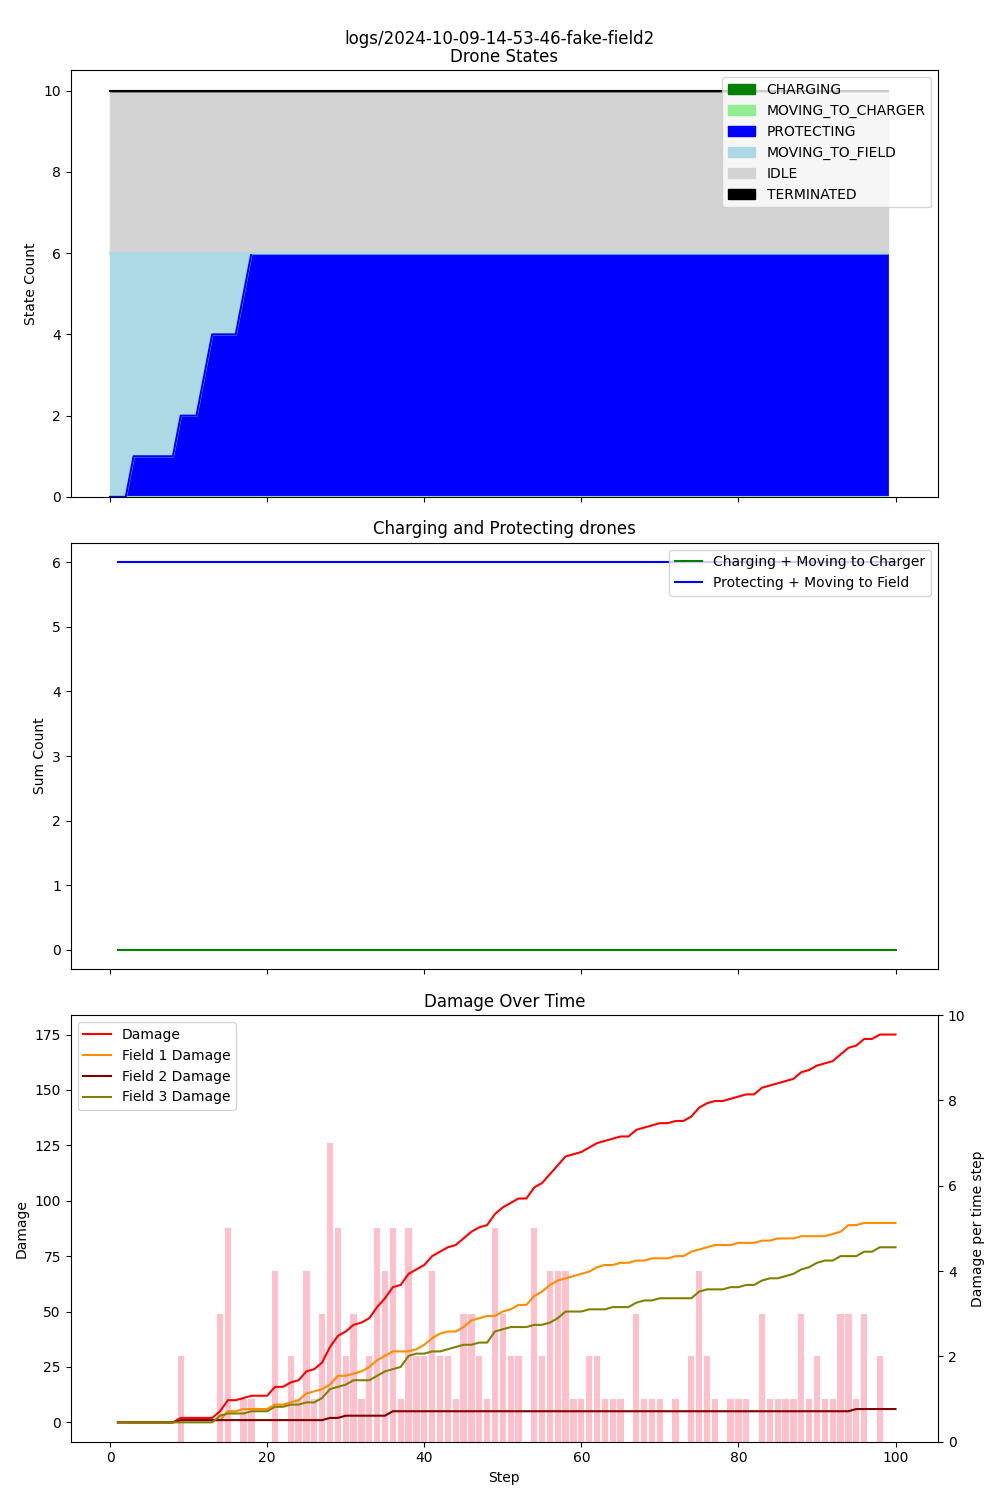

The data file committed next to this chart (first rows):
step, damage, IDLE, CHARGING, PROTECTING, MOVING_TO_CHARGER, MOVING_TO_FIELD, TERMINATED, Drone_1_battery, Drone_1_state, Drone_1_target, Drone_2_battery, Drone_2_state, Drone_2_target, Drone_3_battery, Drone_3_state, Drone_3_target, Drone_4_battery, Drone_4_state, Drone_4_target, Drone_5_battery, Drone_5_state, Drone_5_target, Drone_6_battery
1, 0, 4, 0, 0, 0, 6, 0, 0.99, MOVING_TO_FIELD, Field_2, 0.99, MOVING_TO_FIELD, Field_2, 0.99, MOVING_TO_FIELD, Field_2, 0.99, MOVING_TO_FIELD, Field_2, 0.99, MOVING_TO_FIELD, Field_2, 0.99
2, 0, 4, 0, 0, 0, 6, 0, 0.98, MOVING_TO_FIELD, Field_2, 0.98, MOVING_TO_FIELD, Field_2, 0.98, MOVING_TO_FIELD, Field_2, 0.98, MOVING_TO_FIELD, Field_2, 0.98, MOVING_TO_FIELD, Field_2, 0.98
3, 0, 4, 0, 0, 0, 6, 0, 0.97, MOVING_TO_FIELD, Field_2, 0.97, MOVING_TO_FIELD, Field_2, 0.97, MOVING_TO_FIELD, Field_2, 0.97, MOVING_TO_FIELD, Field_2, 0.97, MOVING_TO_FIELD, Field_2, 0.97
4, 0, 4, 0, 1, 0, 5, 0, 0.96, MOVING_TO_FIELD, Field_2, 0.96, PROTECTING, Field_2, 0.96, MOVING_TO_FIELD, Field_2, 0.96, MOVING_TO_FIELD, Field_2, 0.96, MOVING_TO_FIELD, Field_2, 0.96
5, 0, 4, 0, 1, 0, 5, 0, 0.95, MOVING_TO_FIELD, Field_2, 0.95, PROTECTING, Field_2, 0.95, MOVING_TO_FIELD, Field_2, 0.95, MOVING_TO_FIELD, Field_2, 0.95, MOVING_TO_FIELD, Field_2, 0.95
6, 0, 4, 0, 1, 0, 5, 0, 0.94, MOVING_TO_FIELD, Field_2, 0.95, PROTECTING, Field_2, 0.94, MOVING_TO_FIELD, Field_2, 0.94, MOVING_TO_FIELD, Field_2, 0.94, MOVING_TO_FIELD, Field_2, 0.94
7, 0, 4, 0, 1, 0, 5, 0, 0.93, MOVING_TO_FIELD, Field_2, 0.94, PROTECTING, Field_2, 0.93, MOVING_TO_FIELD, Field_2, 0.93, MOVING_TO_FIELD, Field_2, 0.93, MOVING_TO_FIELD, Field_2, 0.93
8, 0, 4, 0, 1, 0, 5, 0, 0.92, MOVING_TO_FIELD, Field_2, 0.94, PROTECTING, Field_2, 0.92, MOVING_TO_FIELD, Field_2, 0.92, MOVING_TO_FIELD, Field_2, 0.92, MOVING_TO_FIELD, Field_2, 0.92
9, 2, 4, 0, 1, 0, 5, 0, 0.91, MOVING_TO_FIELD, Field_2, 0.93, PROTECTING, Field_2, 0.91, MOVING_TO_FIELD, Field_2, 0.91, MOVING_TO_FIELD, Field_2, 0.91, MOVING_TO_FIELD, Field_2, 0.91
10, 2, 4, 0, 2, 0, 4, 0, 0.90, MOVING_TO_FIELD, Field_2, 0.93, PROTECTING, Field_2, 0.90, MOVING_TO_FIELD, Field_2, 0.90, MOVING_TO_FIELD, Field_2, 0.90, PROTECTING, Field_2, 0.90
11, 2, 4, 0, 2, 0, 4, 0, 0.89, MOVING_TO_FIELD, Field_2, 0.92, PROTECTING, Field_2, 0.89, MOVING_TO_FIELD, Field_2, 0.89, MOVING_TO_FIELD, Field_2, 0.89, PROTECTING, Field_2, 0.89
12, 2, 4, 0, 2, 0, 4, 0, 0.88, MOVING_TO_FIELD, Field_2, 0.92, PROTECTING, Field_2, 0.88, MOVING_TO_FIELD, Field_2, 0.88, MOVING_TO_FIELD, Field_2, 0.89, PROTECTING, Field_2, 0.88
13, 2, 4, 0, 3, 0, 3, 0, 0.87, MOVING_TO_FIELD, Field_2, 0.91, PROTECTING, Field_2, 0.87, MOVING_TO_FIELD, Field_2, 0.87, MOVING_TO_FIELD, Field_2, 0.88, PROTECTING, Field_2, 0.87
14, 5, 4, 0, 4, 0, 2, 0, 0.86, MOVING_TO_FIELD, Field_2, 0.91, PROTECTING, Field_2, 0.86, PROTECTING, Field_2, 0.86, MOVING_TO_FIELD, Field_2, 0.88, PROTECTING, Field_2, 0.86
15, 10, 4, 0, 4, 0, 2, 0, 0.85, MOVING_TO_FIELD, Field_2, 0.90, PROTECTING, Field_2, 0.85, PROTECTING, Field_2, 0.85, MOVING_TO_FIELD, Field_2, 0.87, PROTECTING, Field_2, 0.86
16, 10, 4, 0, 4, 0, 2, 0, 0.84, MOVING_TO_FIELD, Field_2, 0.90, PROTECTING, Field_2, 0.85, PROTECTING, Field_2, 0.84, MOVING_TO_FIELD, Field_2, 0.87, PROTECTING, Field_2, 0.85
17, 11, 4, 0, 4, 0, 2, 0, 0.83, MOVING_TO_FIELD, Field_2, 0.89, PROTECTING, Field_2, 0.84, PROTECTING, Field_2, 0.83, MOVING_TO_FIELD, Field_2, 0.86, PROTECTING, Field_2, 0.85
18, 12, 4, 0, 5, 0, 1, 0, 0.82, PROTECTING, Field_2, 0.89, PROTECTING, Field_2, 0.84, PROTECTING, Field_2, 0.82, MOVING_TO_FIELD, Field_2, 0.86, PROTECTING, Field_2, 0.84
19, 12, 4, 0, 6, 0, 0, 0, 0.81, PROTECTING, Field_2, 0.88, PROTECTING, Field_2, 0.83, PROTECTING, Field_2, 0.81, PROTECTING, Field_2, 0.85, PROTECTING, Field_2, 0.84
20, 12, 4, 0, 6, 0, 0, 0, 0.81, PROTECTING, Field_2, 0.88, PROTECTING, Field_2, 0.83, PROTECTING, Field_2, 0.80, PROTECTING, Field_2, 0.85, PROTECTING, Field_2, 0.83
21, 16, 4, 0, 6, 0, 0, 0, 0.80, PROTECTING, Field_2, 0.87, PROTECTING, Field_2, 0.82, PROTECTING, Field_2, 0.80, PROTECTING, Field_2, 0.84, PROTECTING, Field_2, 0.83
22, 16, 4, 0, 6, 0, 0, 0, 0.80, PROTECTING, Field_2, 0.87, PROTECTING, Field_2, 0.82, PROTECTING, Field_2, 0.79, PROTECTING, Field_2, 0.84, PROTECTING, Field_2, 0.82
23, 18, 4, 0, 6, 0, 0, 0, 0.79, PROTECTING, Field_2, 0.86, PROTECTING, Field_2, 0.81, PROTECTING, Field_2, 0.79, PROTECTING, Field_2, 0.83, PROTECTING, Field_2, 0.82
24, 19, 4, 0, 6, 0, 0, 0, 0.79, PROTECTING, Field_2, 0.86, PROTECTING, Field_2, 0.81, PROTECTING, Field_2, 0.78, PROTECTING, Field_2, 0.83, PROTECTING, Field_2, 0.81
25, 23, 4, 0, 6, 0, 0, 0, 0.78, PROTECTING, Field_2, 0.85, PROTECTING, Field_2, 0.80, PROTECTING, Field_2, 0.78, PROTECTING, Field_2, 0.82, PROTECTING, Field_2, 0.81
26, 24, 4, 0, 6, 0, 0, 0, 0.78, PROTECTING, Field_2, 0.85, PROTECTING, Field_2, 0.80, PROTECTING, Field_2, 0.77, PROTECTING, Field_2, 0.82, PROTECTING, Field_2, 0.80
27, 27, 4, 0, 6, 0, 0, 0, 0.77, PROTECTING, Field_2, 0.84, PROTECTING, Field_2, 0.79, PROTECTING, Field_2, 0.77, PROTECTING, Field_2, 0.81, PROTECTING, Field_2, 0.80
28, 34, 4, 0, 6, 0, 0, 0, 0.77, PROTECTING, Field_2, 0.84, PROTECTING, Field_2, 0.79, PROTECTING, Field_2, 0.76, PROTECTING, Field_2, 0.81, PROTECTING, Field_2, 0.79
29, 39, 4, 0, 6, 0, 0, 0, 0.76, PROTECTING, Field_2, 0.83, PROTECTING, Field_2, 0.78, PROTECTING, Field_2, 0.76, PROTECTING, Field_2, 0.80, PROTECTING, Field_2, 0.79
30, 41, 4, 0, 6, 0, 0, 0, 0.76, PROTECTING, Field_2, 0.83, PROTECTING, Field_2, 0.78, PROTECTING, Field_2, 0.75, PROTECTING, Field_2, 0.80, PROTECTING, Field_2, 0.78
31, 44, 4, 0, 6, 0, 0, 0, 0.75, PROTECTING, Field_2, 0.82, PROTECTING, Field_2, 0.77, PROTECTING, Field_2, 0.75, PROTECTING, Field_2, 0.79, PROTECTING, Field_2, 0.78
32, 45, 4, 0, 6, 0, 0, 0, 0.75, PROTECTING, Field_2, 0.82, PROTECTING, Field_2, 0.77, PROTECTING, Field_2, 0.74, PROTECTING, Field_2, 0.79, PROTECTING, Field_2, 0.77
33, 47, 4, 0, 6, 0, 0, 0, 0.74, PROTECTING, Field_2, 0.81, PROTECTING, Field_2, 0.76, PROTECTING, Field_2, 0.74, PROTECTING, Field_2, 0.78, PROTECTING, Field_2, 0.77
34, 52, 4, 0, 6, 0, 0, 0, 0.74, PROTECTING, Field_2, 0.81, PROTECTING, Field_2, 0.76, PROTECTING, Field_2, 0.73, PROTECTING, Field_2, 0.78, PROTECTING, Field_2, 0.76
35, 56, 4, 0, 6, 0, 0, 0, 0.73, PROTECTING, Field_2, 0.80, PROTECTING, Field_2, 0.75, PROTECTING, Field_2, 0.73, PROTECTING, Field_2, 0.77, PROTECTING, Field_2, 0.76
36, 61, 4, 0, 6, 0, 0, 0, 0.73, PROTECTING, Field_2, 0.80, PROTECTING, Field_2, 0.75, PROTECTING, Field_2, 0.72, PROTECTING, Field_2, 0.77, PROTECTING, Field_2, 0.75
37, 62, 4, 0, 6, 0, 0, 0, 0.72, PROTECTING, Field_2, 0.79, PROTECTING, Field_2, 0.74, PROTECTING, Field_2, 0.72, PROTECTING, Field_2, 0.76, PROTECTING, Field_2, 0.75
38, 67, 4, 0, 6, 0, 0, 0, 0.72, PROTECTING, Field_2, 0.79, PROTECTING, Field_2, 0.74, PROTECTING, Field_2, 0.71, PROTECTING, Field_2, 0.76, PROTECTING, Field_2, 0.74
39, 69, 4, 0, 6, 0, 0, 0, 0.71, PROTECTING, Field_2, 0.78, PROTECTING, Field_2, 0.73, PROTECTING, Field_2, 0.71, PROTECTING, Field_2, 0.75, PROTECTING, Field_2, 0.74
40, 71, 4, 0, 6, 0, 0, 0, 0.71, PROTECTING, Field_2, 0.78, PROTECTING, Field_2, 0.73, PROTECTING, Field_2, 0.70, PROTECTING, Field_2, 0.75, PROTECTING, Field_2, 0.73
41, 75, 4, 0, 6, 0, 0, 0, 0.70, PROTECTING, Field_2, 0.77, PROTECTING, Field_2, 0.72, PROTECTING, Field_2, 0.70, PROTECTING, Field_2, 0.74, PROTECTING, Field_2, 0.73
42, 77, 4, 0, 6, 0, 0, 0, 0.70, PROTECTING, Field_2, 0.77, PROTECTING, Field_2, 0.72, PROTECTING, Field_2, 0.69, PROTECTING, Field_2, 0.74, PROTECTING, Field_2, 0.72
43, 79, 4, 0, 6, 0, 0, 0, 0.69, PROTECTING, Field_2, 0.76, PROTECTING, Field_2, 0.71, PROTECTING, Field_2, 0.69, PROTECTING, Field_2, 0.73, PROTECTING, Field_2, 0.72
44, 80, 4, 0, 6, 0, 0, 0, 0.69, PROTECTING, Field_2, 0.76, PROTECTING, Field_2, 0.71, PROTECTING, Field_2, 0.68, PROTECTING, Field_2, 0.73, PROTECTING, Field_2, 0.71
45, 83, 4, 0, 6, 0, 0, 0, 0.68, PROTECTING, Field_2, 0.75, PROTECTING, Field_2, 0.70, PROTECTING, Field_2, 0.68, PROTECTING, Field_2, 0.72, PROTECTING, Field_2, 0.71
46, 86, 4, 0, 6, 0, 0, 0, 0.68, PROTECTING, Field_2, 0.75, PROTECTING, Field_2, 0.70, PROTECTING, Field_2, 0.67, PROTECTING, Field_2, 0.72, PROTECTING, Field_2, 0.70
47, 88, 4, 0, 6, 0, 0, 0, 0.67, PROTECTING, Field_2, 0.74, PROTECTING, Field_2, 0.69, PROTECTING, Field_2, 0.67, PROTECTING, Field_2, 0.71, PROTECTING, Field_2, 0.70
48, 89, 4, 0, 6, 0, 0, 0, 0.67, PROTECTING, Field_2, 0.74, PROTECTING, Field_2, 0.69, PROTECTING, Field_2, 0.66, PROTECTING, Field_2, 0.71, PROTECTING, Field_2, 0.69
49, 94, 4, 0, 6, 0, 0, 0, 0.66, PROTECTING, Field_2, 0.73, PROTECTING, Field_2, 0.68, PROTECTING, Field_2, 0.66, PROTECTING, Field_2, 0.70, PROTECTING, Field_2, 0.69
50, 97, 4, 0, 6, 0, 0, 0, 0.66, PROTECTING, Field_2, 0.73, PROTECTING, Field_2, 0.68, PROTECTING, Field_2, 0.65, PROTECTING, Field_2, 0.70, PROTECTING, Field_2, 0.68
51, 99, 4, 0, 6, 0, 0, 0, 0.65, PROTECTING, Field_2, 0.72, PROTECTING, Field_2, 0.67, PROTECTING, Field_2, 0.65, PROTECTING, Field_2, 0.69, PROTECTING, Field_2, 0.68
52, 101, 4, 0, 6, 0, 0, 0, 0.65, PROTECTING, Field_2, 0.72, PROTECTING, Field_2, 0.67, PROTECTING, Field_2, 0.64, PROTECTING, Field_2, 0.69, PROTECTING, Field_2, 0.67
53, 101, 4, 0, 6, 0, 0, 0, 0.64, PROTECTING, Field_2, 0.71, PROTECTING, Field_2, 0.66, PROTECTING, Field_2, 0.64, PROTECTING, Field_2, 0.68, PROTECTING, Field_2, 0.67
54, 106, 4, 0, 6, 0, 0, 0, 0.64, PROTECTING, Field_2, 0.71, PROTECTING, Field_2, 0.66, PROTECTING, Field_2, 0.63, PROTECTING, Field_2, 0.68, PROTECTING, Field_2, 0.66
55, 108, 4, 0, 6, 0, 0, 0, 0.63, PROTECTING, Field_2, 0.70, PROTECTING, Field_2, 0.65, PROTECTING, Field_2, 0.63, PROTECTING, Field_2, 0.67, PROTECTING, Field_2, 0.66
56, 112, 4, 0, 6, 0, 0, 0, 0.63, PROTECTING, Field_2, 0.70, PROTECTING, Field_2, 0.65, PROTECTING, Field_2, 0.62, PROTECTING, Field_2, 0.67, PROTECTING, Field_2, 0.65
57, 116, 4, 0, 6, 0, 0, 0, 0.62, PROTECTING, Field_2, 0.69, PROTECTING, Field_2, 0.64, PROTECTING, Field_2, 0.62, PROTECTING, Field_2, 0.66, PROTECTING, Field_2, 0.65
58, 120, 4, 0, 6, 0, 0, 0, 0.62, PROTECTING, Field_2, 0.69, PROTECTING, Field_2, 0.64, PROTECTING, Field_2, 0.61, PROTECTING, Field_2, 0.66, PROTECTING, Field_2, 0.64
59, 121, 4, 0, 6, 0, 0, 0, 0.61, PROTECTING, Field_2, 0.68, PROTECTING, Field_2, 0.63, PROTECTING, Field_2, 0.61, PROTECTING, Field_2, 0.65, PROTECTING, Field_2, 0.64
60, 122, 4, 0, 6, 0, 0, 0, 0.61, PROTECTING, Field_2, 0.68, PROTECTING, Field_2, 0.63, PROTECTING, Field_2, 0.60, PROTECTING, Field_2, 0.65, PROTECTING, Field_2, 0.63
... 40 more rows
